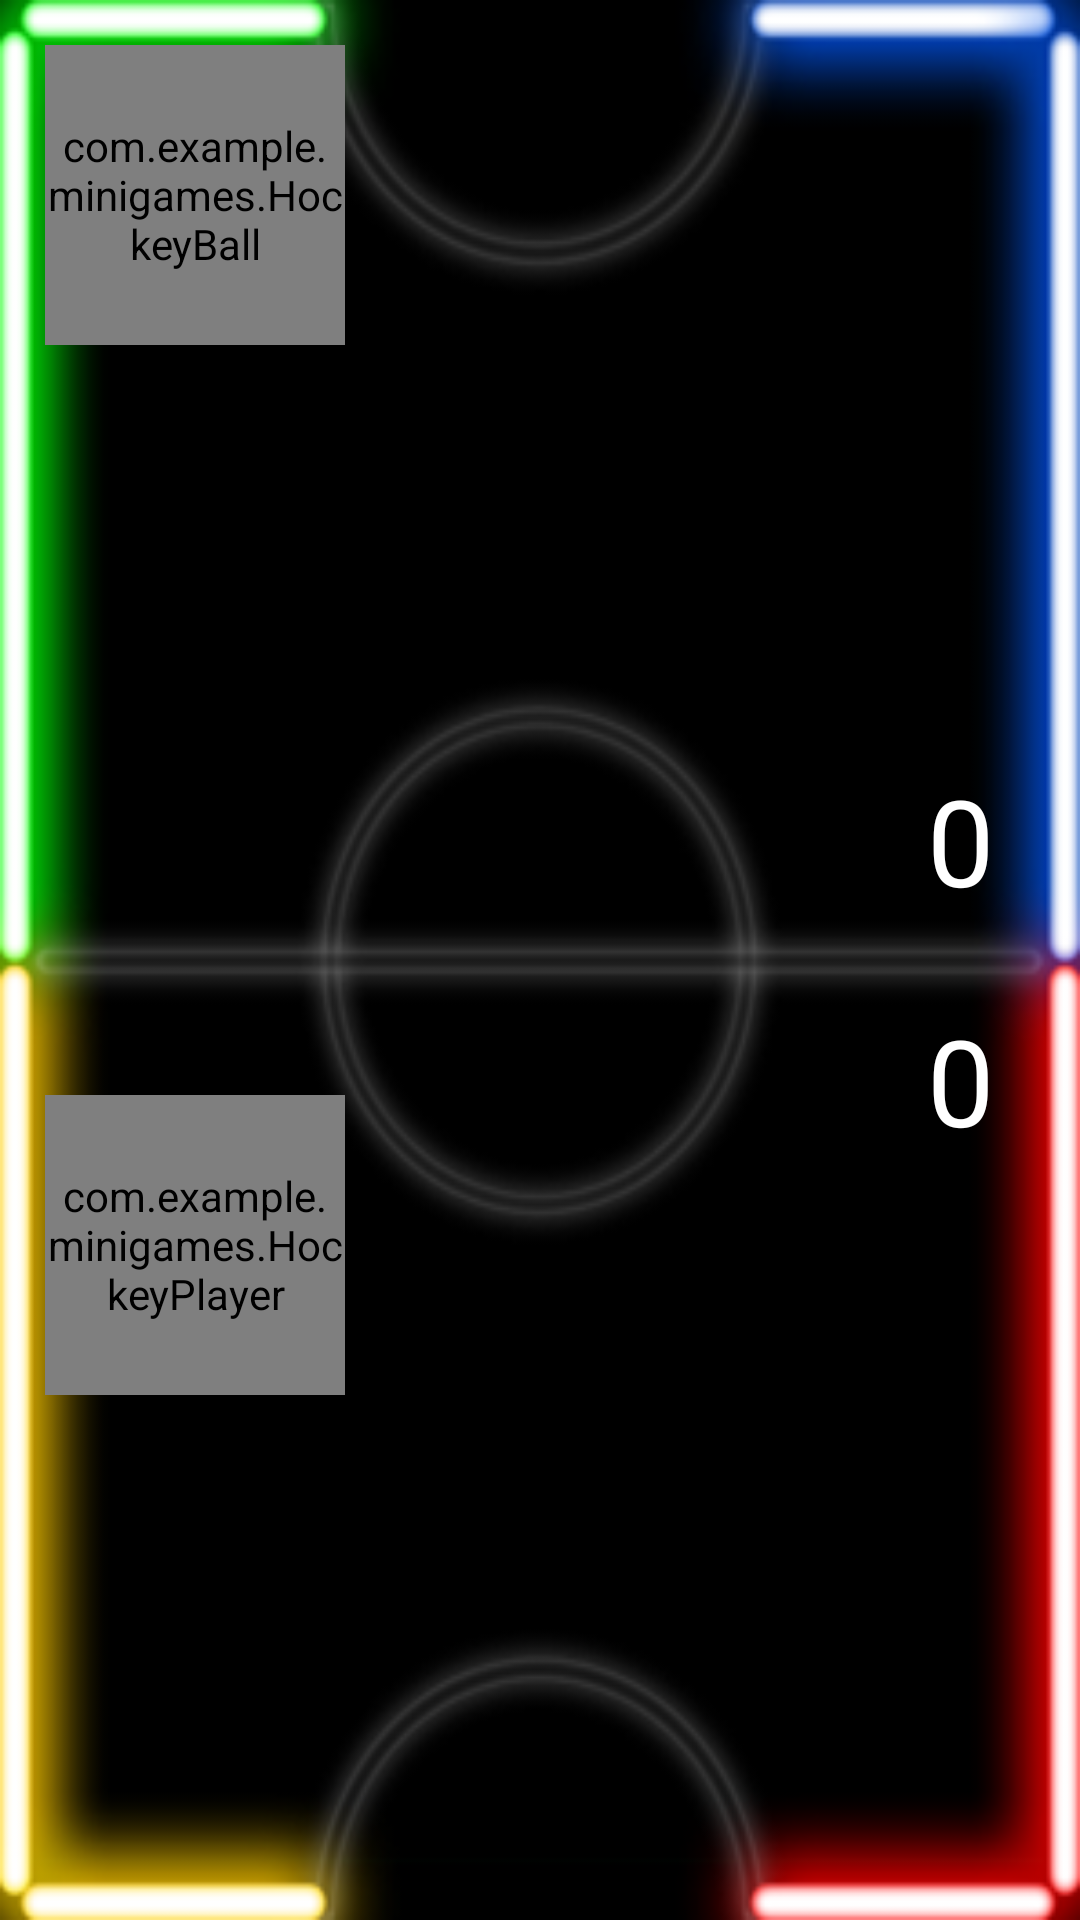

Produce the Android XML layout that renders to this screen, including the resource entries it uses.
<!-- AndroidManifest.xml: application theme Theme.AppCompat -->
<!-- res/layout/hockey_game.xml -->
<?xml version="1.0" encoding="utf-8"?>
<RelativeLayout
    xmlns:android="http://schemas.android.com/apk/res/android"
    xmlns:tools="http://schemas.android.com/tools"
    android:id="@+id/ground"
    android:layout_width="match_parent"
    android:layout_height="match_parent"
    android:background="@drawable/hockey_ground"
    tools:context=".HockeyGame">
    
    <LinearLayout
        android:id="@+id/container"
        android:orientation="vertical"
        android:layout_width="match_parent"
        android:layout_height="match_parent"
        android:background="@drawable/submit_background"
        android:gravity="center_horizontal"
        android:layout_centerInParent="true"
        android:visibility="gone">

        <TextView
            android:id="@+id/winner"
            android:layout_width="match_parent"
            android:layout_height="100dp"
            android:gravity="center"
            android:textSize="50sp"
            android:textColor="@color/white"
            android:layout_marginTop="100dp" />

        <Button
            android:id="@+id/play_again"
            android:layout_width="150dp"
            android:layout_height="80dp"
            android:gravity="center"
            android:text="@string/submit.button_1_text"
            android:textSize="20sp"
            android:textColor="@color/black"
            android:layout_marginTop="100dp"
            android:onClick="onClick" />

        <Button
            android:id="@+id/main_menu"
            android:layout_width="150dp"
            android:layout_height="80dp"
            android:gravity="center"
            android:text="@string/submit.button_2_text"
            android:textSize="20sp"
            android:textColor="@color/black"
            android:layout_marginTop="50dp"
            android:onClick="onClick" />

    </LinearLayout>

    <RelativeLayout
        android:id="@+id/goals"
        android:layout_width="80dp"
        android:layout_height="160dp"
        android:layout_alignParentEnd="true"
        android:layout_centerVertical="true">

        <TextView
            android:id="@+id/player_1_wins"
            android:layout_width="80dp"
            android:layout_height="80dp"
            android:gravity="center"
            android:text="@string/hockey_game.initial_score"
            android:textSize="40sp"
            android:textColor="@color/white"
            android:layout_alignParentTop="true" />

        <TextView
            android:id="@+id/player_2_wins"
            android:layout_width="80dp"
            android:layout_height="80dp"
            android:gravity="center"
            android:text="@string/hockey_game.initial_score"
            android:textSize="40sp"
            android:textColor="@color/white"
            android:layout_alignParentBottom="true" />

    </RelativeLayout>

    <RelativeLayout
        android:orientation="vertical"
        android:layout_width="match_parent"
        android:layout_height="match_parent"
        android:layout_marginTop="15dp"
        android:layout_marginEnd="15dp"
        android:layout_marginStart="15dp"
        android:layout_marginBottom="15dp">

        <RelativeLayout
            android:layout_height="350dp"
            android:layout_width="match_parent">

            <com.example.minigames.HockeyPlayer
                android:id="@+id/player1"
                android:layout_width="100dp"
                android:layout_height="100dp"
                android:background="@drawable/player1" />

        </RelativeLayout>

        <RelativeLayout
            android:layout_height="350dp"
            android:layout_width="match_parent"
            android:layout_marginTop="350dp">

            <com.example.minigames.HockeyPlayer
                android:id="@+id/player2"
                android:layout_width="100dp"
                android:layout_height="100dp"
                android:background="@drawable/player2" />

        </RelativeLayout>

        <com.example.minigames.HockeyBall
            android:id="@+id/ball"
            android:layout_width="100dp"
            android:layout_height="100dp"
            android:background="@drawable/ball" />

    </RelativeLayout>
</RelativeLayout>
<!-- resources referenced by this layout -->
<resources>
  <color name="black">#000000</color>
  <color name="white">#FFFFFF</color>
  <!-- drawable ball: png bitmap (drawable, 2009 bytes) -->
  <!-- drawable hockey_ground: png bitmap (drawable, 27562 bytes) -->
  <!-- drawable player1: png bitmap (drawable, 6668 bytes) -->
  <!-- drawable player2: png bitmap (drawable, 7341 bytes) -->
  <string name="hockey_game.initial_score">0</string>
  <string name="submit.button_1_text">PLAY AGAIN</string>
  <string name="submit.button_2_text">MAIN MENU</string>
</resources>
